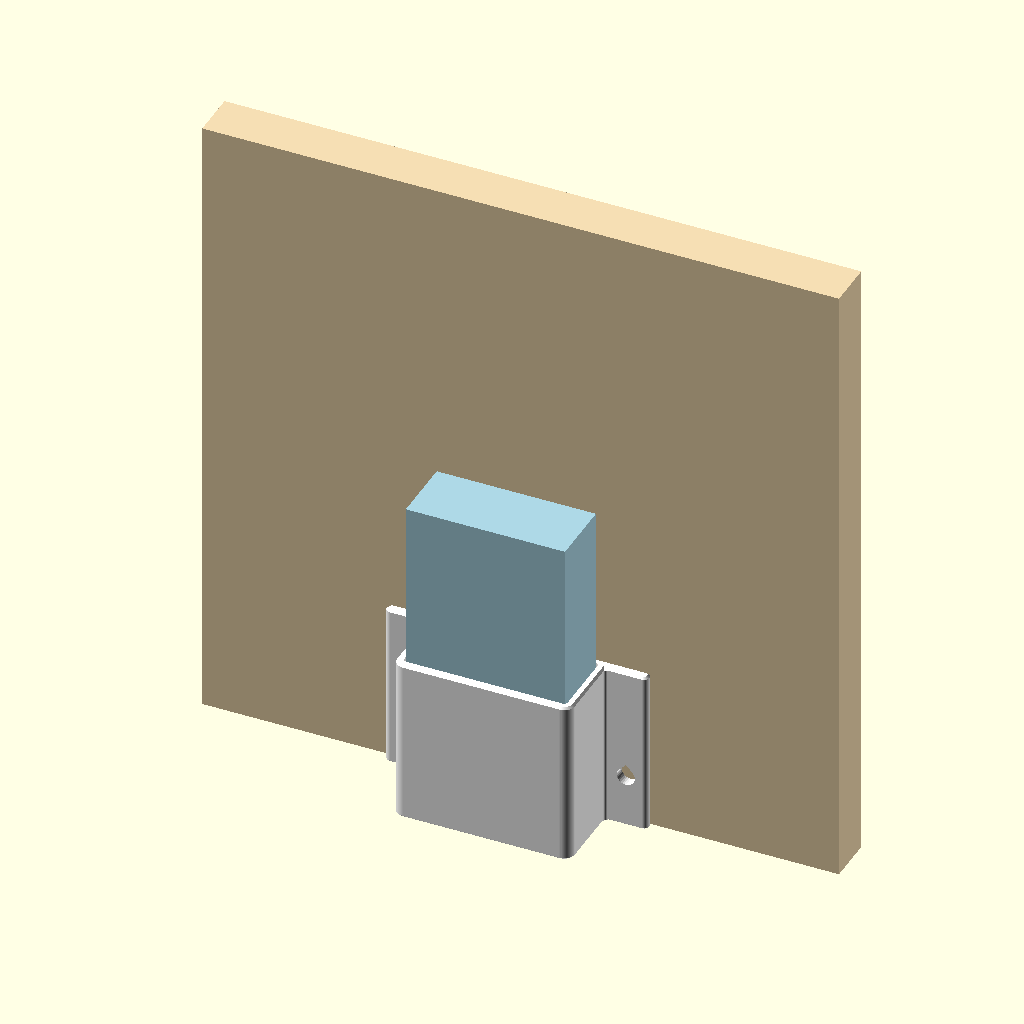
Cell 1: the model at its default parameters.
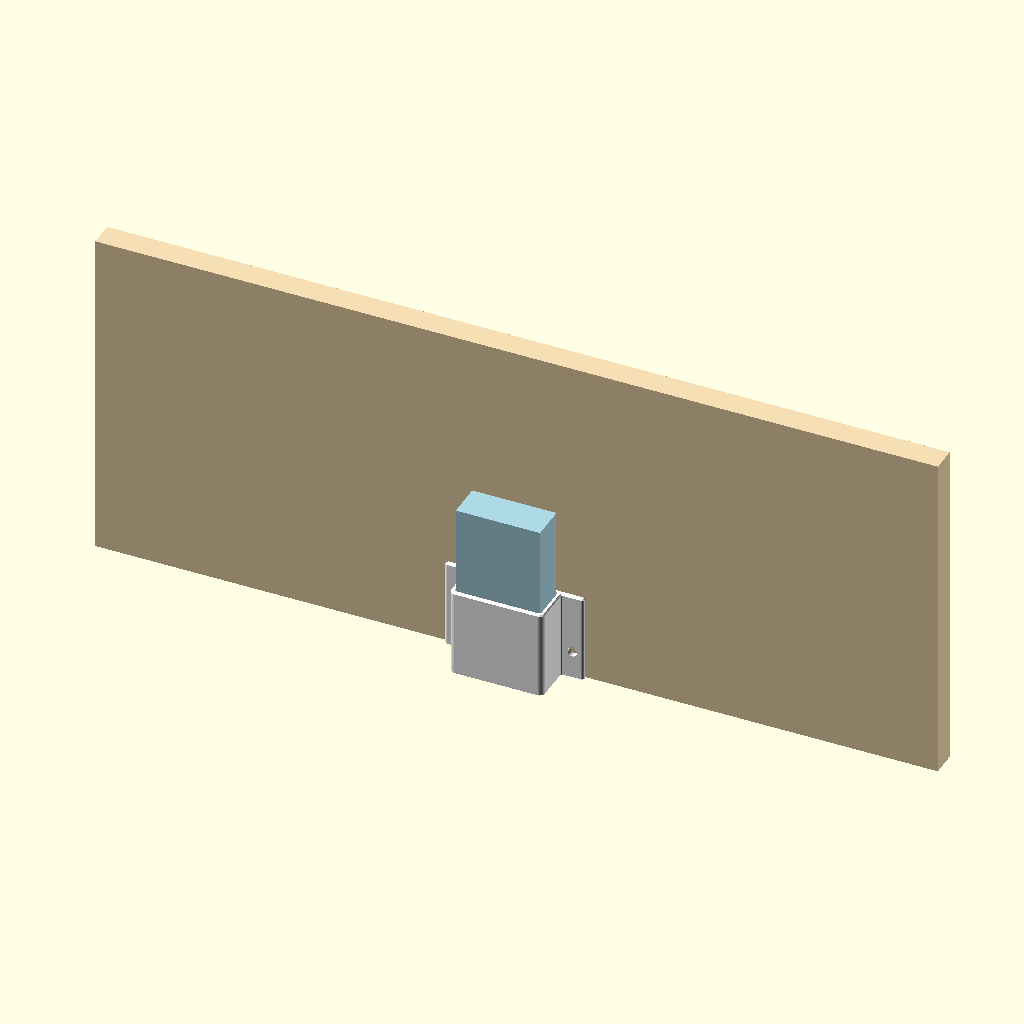
Cell 2 — ctx_wall_w set to 600, the other parameters unchanged.
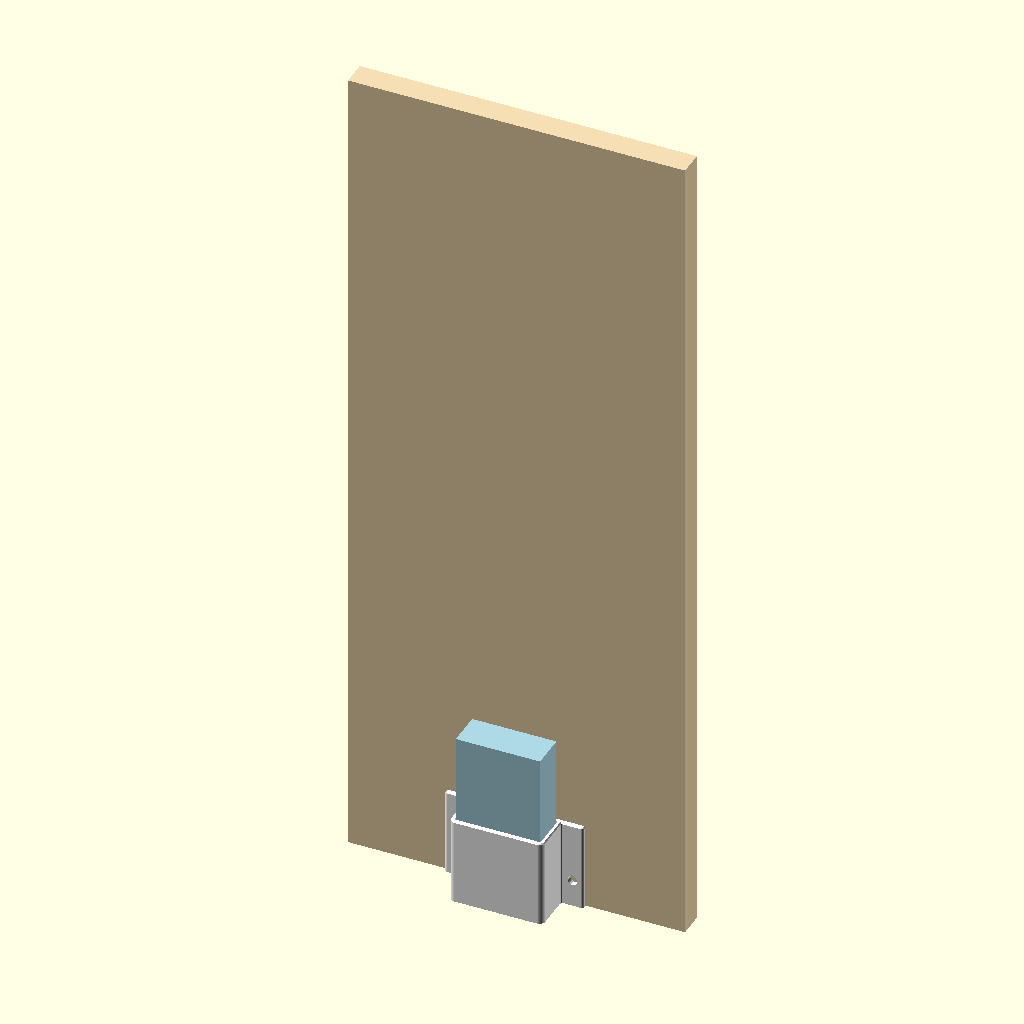
Cell 3 — ctx_wall_h set to 600, the other parameters unchanged.
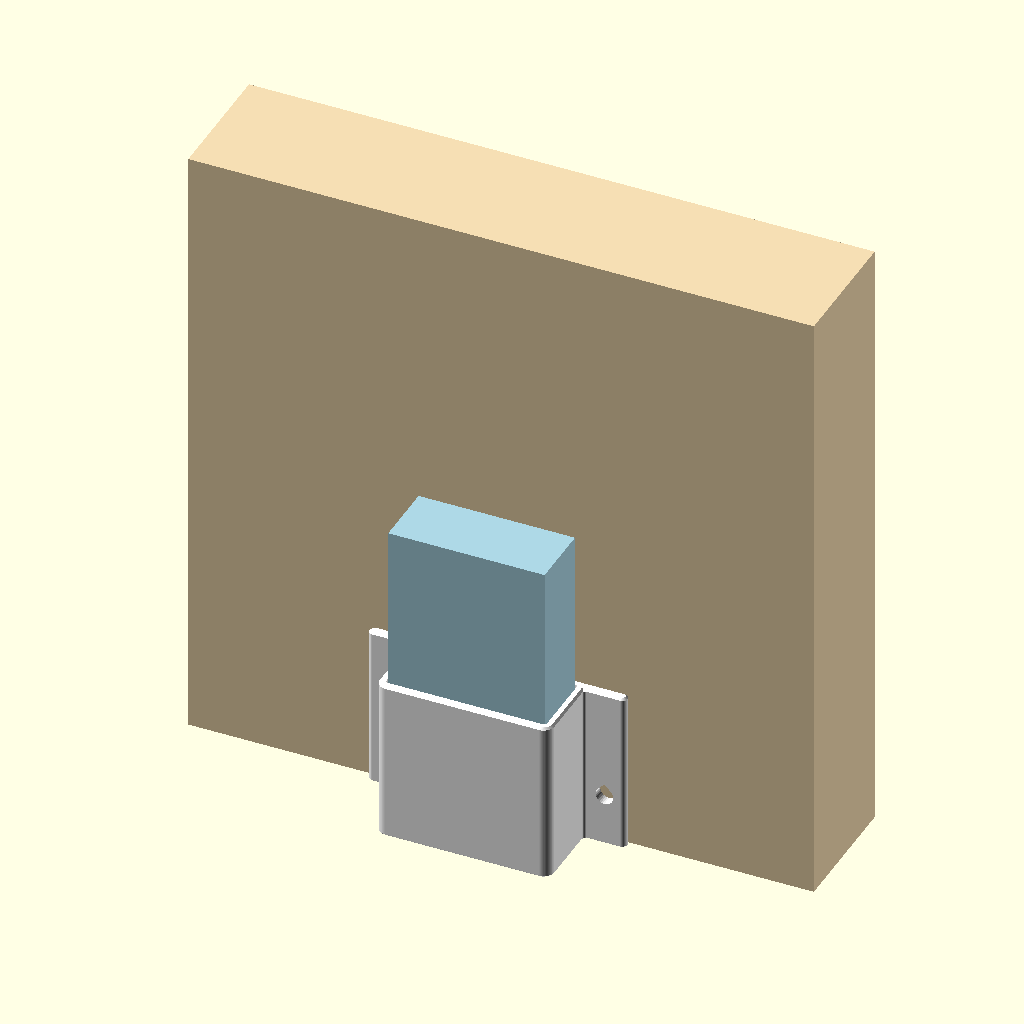
Cell 4: the same model with ctx_wall_t = 50.
All cells are drawn from the same view direction (rotation 55°, 0°, 25°, orthographic, colour scheme Cornfield), but the view is re-fitted for each cell, so position and scale can differ between cells as well as the parameter.
The OpenSCAD source (scad/context_scene.scad):
// context_scene.scad — context-of-use renders for any part (MSF "3D Printing for All")
// OpenSCAD 2021.01 or newer.
//
// HOW TO USE: copy this file next to <item>.scad as <item>_context.scad, then edit the three marked
// places: (1) the `use` line, (2) the part modules, (3) the stand-ins. `use` loads the item's modules
// and functions without running its top-level build, so nothing here can leak into the item's STL, and
// every -D override given to this file reaches the item too (render_views.py passes the variant's).
// Stand-in parameters start with ctx_ so they never collide with a part parameter of the same name.
// Size the stand-ins from functions of the item (ex_device() below) where it offers them, so a variant
// shows the right device; plain ctx_ sliders otherwise. This file is never exported — the guard below
// refuses to render outside preview mode.
//
// Render (native 2021.01 needs xvfb-run -a in a headless sandbox) — scripts/render_views.py does it all:
//   python3 tools/render_views.py item.scad --out img --name item --context item_context.scad --section-axis x

include <common.scad>
include <helpers.scad>
use <example_part.scad>                      // (1) <item>.scad

/* [Scene] */
// Scene to render
scene = "installed"; // [installed:Installed, exploded:Exploded, section:Section]
// Separation between the parts in the exploded view, mm
ctx_explode = 40; // [0:5:100]
// Normal of the section plane
section_axis = "x"; // [x:X - cut from left to right, y:Y - cut from front to back]
// Position of the section plane along its normal, mm
ctx_section_at = 0; // [-100:1:100]

/* [Stand-ins — illustration only] */
// Wall or board width, mm
ctx_wall_w = 240; // [100:10:600]
// Wall or board height, mm
ctx_wall_h = 240; // [100:10:600]
// Wall or board thickness, mm
ctx_wall_t = 18; // [5:1:50]

assert($preview, "context_scene.scad is for preview renders only — export the part from its own file");
assert(scene == "installed" || scene == "exploded" || scene == "section", str("unknown scene: ", scene));
assert(section_axis == "x" || section_axis == "y", str("section_axis must be x or y, not ", section_axis));

// (2) the part as installed, and its pieces for the exploded view (modules of the item)
module part_installed() { assembled(); }                      // example: pocket with the floor insert in place
module part_exploded(e) { holder(); translate([0, 0, e]) floor_insert_in_place(); }
module floor_insert_in_place() { translate([0, 0, ex_device_z() - ex_insert_t()]) floor_insert(); }

// (3) stand-ins — plain shapes sized from the item's functions, labelled colours, never exported
dev = ex_device();                                             // [w, d, h] of the device the item holds
module wall_standin(dy = 0) { color("wheat") translate([-ctx_wall_w / 2, ex_back_y() + dy, 0]) cube([ctx_wall_w, ctx_wall_t, ctx_wall_h]); }
module device_standin(dz = 0) { color("lightblue") translate([0, 0, ex_device_z() + 0.5 + dz + dev[2] / 2]) cube(dev, center = true); }

module scene_installed() {
    color("white") render() part_installed();
    wall_standin();
    device_standin();
}
module scene_exploded() {
    color("white") render() part_exploded(ctx_explode);
    wall_standin(ctx_explode);                                  // wall pulled back
    device_standin(2 * ctx_explode + ex_size()[2]);             // device lifted clear of the pocket
}
module scene_section() {
    // Cut faces take the cutter's colour in the OpenCSG preview; render() each part first.
    cutter = section_axis == "x" ? [ctx_section_at, -1000, -1000] : [-1000, ctx_section_at, -1000];
    color("white") render() difference() { part_installed(); translate(cutter) cube(2000); }
    color("lightblue") render() difference() { device_standin(); translate(cutter) cube(2000); }
}

if (scene == "installed") scene_installed();
else if (scene == "exploded") scene_exploded();
else scene_section();
Customizer parameters (derived from the source; name, type, default, range or options):
scene: string, default "installed", options "installed", "exploded", "section"
ctx_explode: number, default 40, range 0 to 100, step 5
section_axis: string, default "x", options "x", "y"
ctx_section_at: number, default 0, range -100 to 100, step 1
ctx_wall_w: number, default 240, range 100 to 600, step 10
ctx_wall_h: number, default 240, range 100 to 600, step 10
ctx_wall_t: number, default 18, range 5 to 50, step 1
